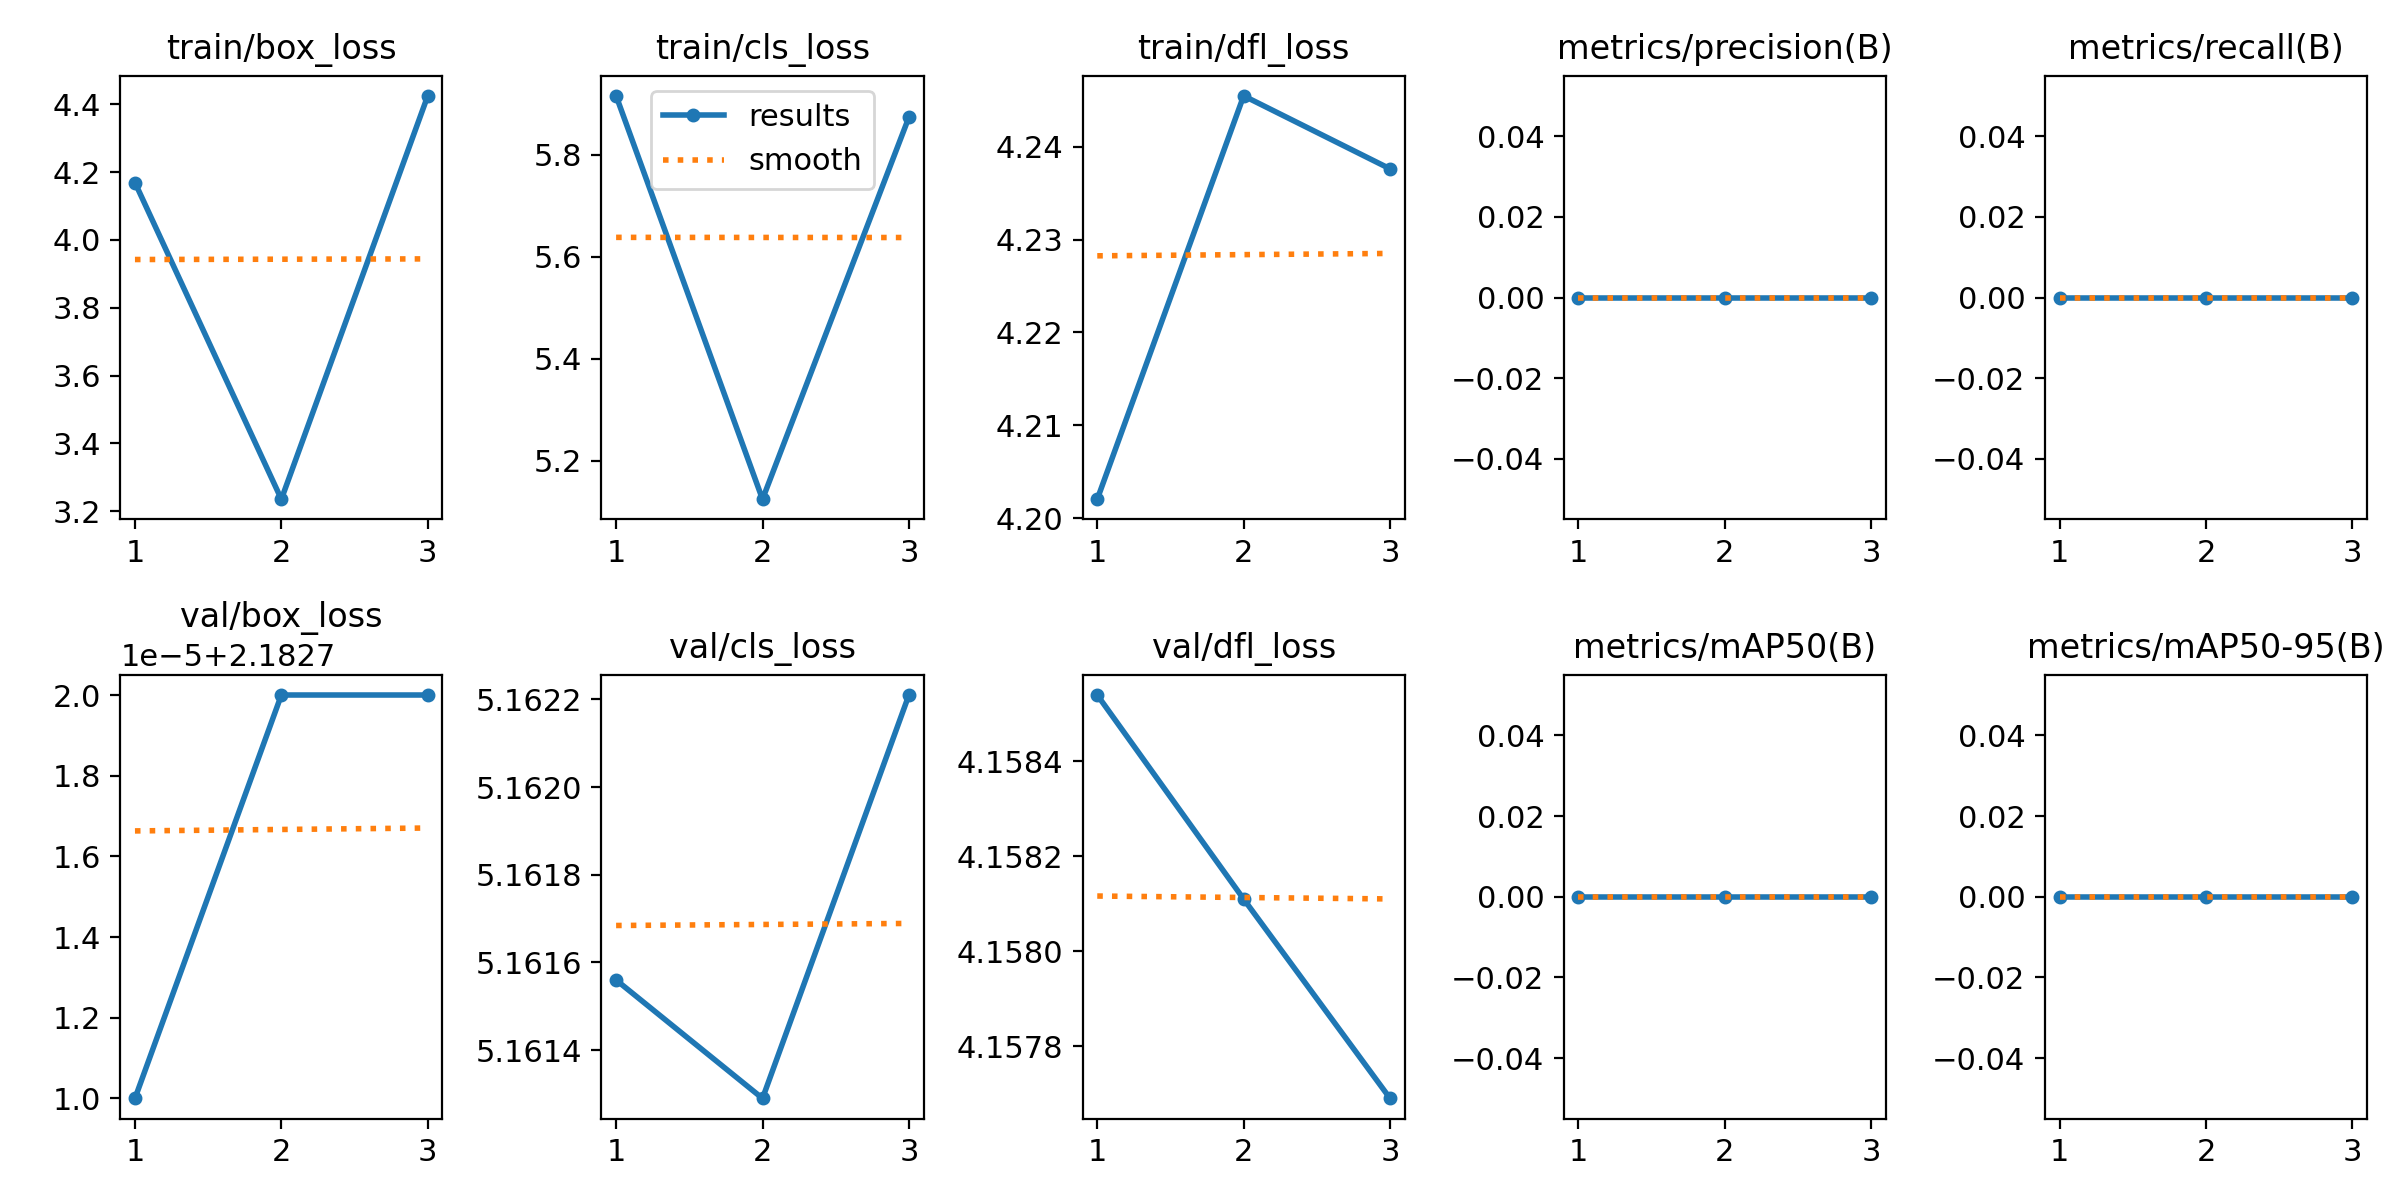

Data behind this chart, as committed beside it:
epoch, time, train/box_loss, train/cls_loss, train/dfl_loss, metrics/precision(B), metrics/recall(B), metrics/mAP50(B), metrics/mAP50-95(B), val/box_loss, val/cls_loss, val/dfl_loss, lr/pg0, lr/pg1, lr/pg2
1, 4.401, 4.169, 5.916, 4.202, 0, 0, 0, 0, 2.183, 5.162, 4.159, 1.25e-05, 1.25e-05, 1.25e-05
2, 8.416, 3.236, 5.124, 4.245, 0, 0, 0, 0, 2.183, 5.161, 4.158, 2.5125e-05, 2.5125e-05, 2.5125e-05
3, 12.17, 4.425, 5.874, 4.238, 0, 0, 0, 0, 2.183, 5.162, 4.158, 2.125e-05, 2.125e-05, 2.125e-05
